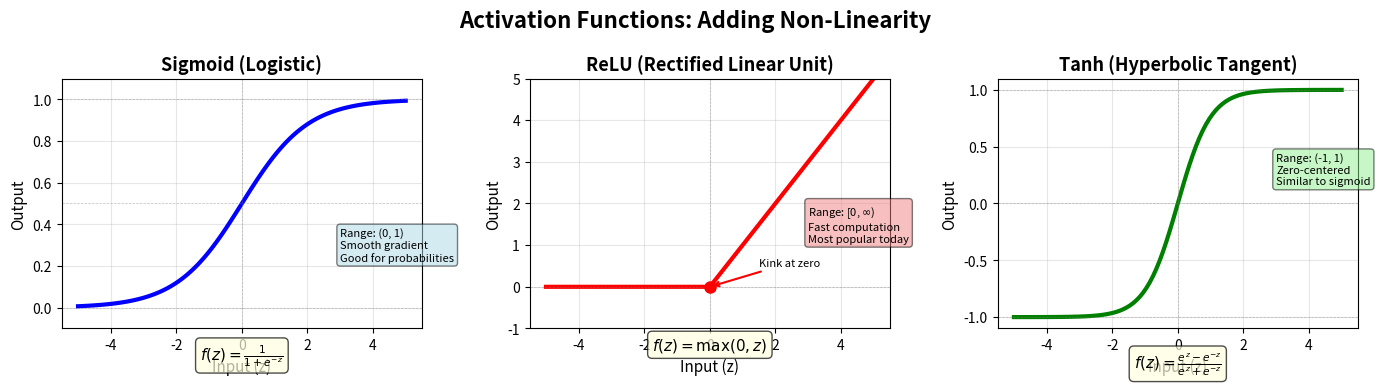

Write Python code to recreate this figure.
# ==============================================================================
# Chart: Activation Functions
# Source: https://github.com/Digital-AI-Finance/neural-networks/tree/main/03_activation_functions/
# Author: Digital-AI-Finance
# License: MIT License
# Created: 2025-11-23
# ==============================================================================

"""
Activation Functions

Comparison of step function, sigmoid, ReLU, and tanh activations

Source: https://github.com/Digital-AI-Finance/neural-networks/tree/main/03_activation_functions/
"""

CHART_METADATA = {
    'name': 'Activation Functions',
    'url': 'https://github.com/Digital-AI-Finance/neural-networks/tree/main/03_activation_functions/',
    'author': 'Digital-AI-Finance',
    'license': 'MIT License',
    'created': '2025-11-23',
    'description': 'Comparison of step function, sigmoid, ReLU, and tanh activations'
}

import matplotlib.pyplot as plt
import numpy as np

# Set up the figure with 3 subplots
fig, axes = plt.subplots(1, 3, figsize=(14, 4))
fig.suptitle('Activation Functions: Adding Non-Linearity', fontsize=16, fontweight='bold')

# Generate x values
x = np.linspace(-5, 5, 100)

# 1. Sigmoid Function
ax1 = axes[0]
sigmoid = 1 / (1 + np.exp(-x))
ax1.plot(x, sigmoid, 'b-', linewidth=3, label='Sigmoid')
ax1.axhline(y=0, color='gray', linestyle='--', linewidth=0.5, alpha=0.5)
ax1.axhline(y=1, color='gray', linestyle='--', linewidth=0.5, alpha=0.5)
ax1.axhline(y=0.5, color='gray', linestyle='--', linewidth=0.5, alpha=0.5)
ax1.axvline(x=0, color='gray', linestyle='--', linewidth=0.5, alpha=0.5)
ax1.grid(True, alpha=0.3)
ax1.set_xlabel('Input (z)', fontsize=11)
ax1.set_ylabel('Output', fontsize=11)
ax1.set_title('Sigmoid (Logistic)', fontsize=13, fontweight='bold')
ax1.set_ylim([-0.1, 1.1])

# Add formula
ax1.text(0, -0.25, r'$f(z) = \frac{1}{1+e^{-z}}$', fontsize=11, ha='center',
         bbox=dict(boxstyle='round', facecolor='lightyellow', alpha=0.7))

# Add characteristics
char_text = 'Range: (0, 1)\nSmooth gradient\nGood for probabilities'
ax1.text(3, 0.3, char_text, fontsize=8, ha='left', va='center',
         bbox=dict(boxstyle='round', facecolor='lightblue', alpha=0.5))

# 2. ReLU Function
ax2 = axes[1]
relu = np.maximum(0, x)
ax2.plot(x, relu, 'r-', linewidth=3, label='ReLU')
ax2.axhline(y=0, color='gray', linestyle='--', linewidth=0.5, alpha=0.5)
ax2.axvline(x=0, color='gray', linestyle='--', linewidth=0.5, alpha=0.5)
ax2.grid(True, alpha=0.3)
ax2.set_xlabel('Input (z)', fontsize=11)
ax2.set_ylabel('Output', fontsize=11)
ax2.set_title('ReLU (Rectified Linear Unit)', fontsize=13, fontweight='bold')
ax2.set_ylim([-1, 5])

# Add formula
ax2.text(0, -1.5, r'$f(z) = \max(0, z)$', fontsize=11, ha='center',
         bbox=dict(boxstyle='round', facecolor='lightyellow', alpha=0.7))

# Add characteristics
char_text = 'Range: [0, $\infty$)\nFast computation\nMost popular today'
ax2.text(3, 1.5, char_text, fontsize=8, ha='left', va='center',
         bbox=dict(boxstyle='round', facecolor='lightcoral', alpha=0.5))

# Highlight the kink
ax2.plot(0, 0, 'ro', markersize=8)
ax2.annotate('Kink at zero', xy=(0, 0), xytext=(1.5, 0.5),
            arrowprops=dict(arrowstyle='->', color='red', lw=1.5),
            fontsize=8)

# 3. Tanh Function
ax3 = axes[2]
tanh = np.tanh(x)
ax3.plot(x, tanh, 'g-', linewidth=3, label='Tanh')
ax3.axhline(y=0, color='gray', linestyle='--', linewidth=0.5, alpha=0.5)
ax3.axhline(y=1, color='gray', linestyle='--', linewidth=0.5, alpha=0.5)
ax3.axhline(y=-1, color='gray', linestyle='--', linewidth=0.5, alpha=0.5)
ax3.axvline(x=0, color='gray', linestyle='--', linewidth=0.5, alpha=0.5)
ax3.grid(True, alpha=0.3)
ax3.set_xlabel('Input (z)', fontsize=11)
ax3.set_ylabel('Output', fontsize=11)
ax3.set_title('Tanh (Hyperbolic Tangent)', fontsize=13, fontweight='bold')
ax3.set_ylim([-1.1, 1.1])

# Add formula
ax3.text(0, -1.45, r'$f(z) = \frac{e^z - e^{-z}}{e^z + e^{-z}}$', fontsize=11, ha='center',
         bbox=dict(boxstyle='round', facecolor='lightyellow', alpha=0.7))

# Add characteristics
char_text = 'Range: (-1, 1)\nZero-centered\nSimilar to sigmoid'
ax3.text(3, 0.3, char_text, fontsize=8, ha='left', va='center',
         bbox=dict(boxstyle='round', facecolor='lightgreen', alpha=0.5))

plt.tight_layout()
plt.savefig('activation_functions.pdf', bbox_inches='tight', dpi=300)
print("Chart saved: activation_functions.pdf")

# Source: https://github.com/Digital-AI-Finance/neural-networks/tree/main/03_activation_functions/
